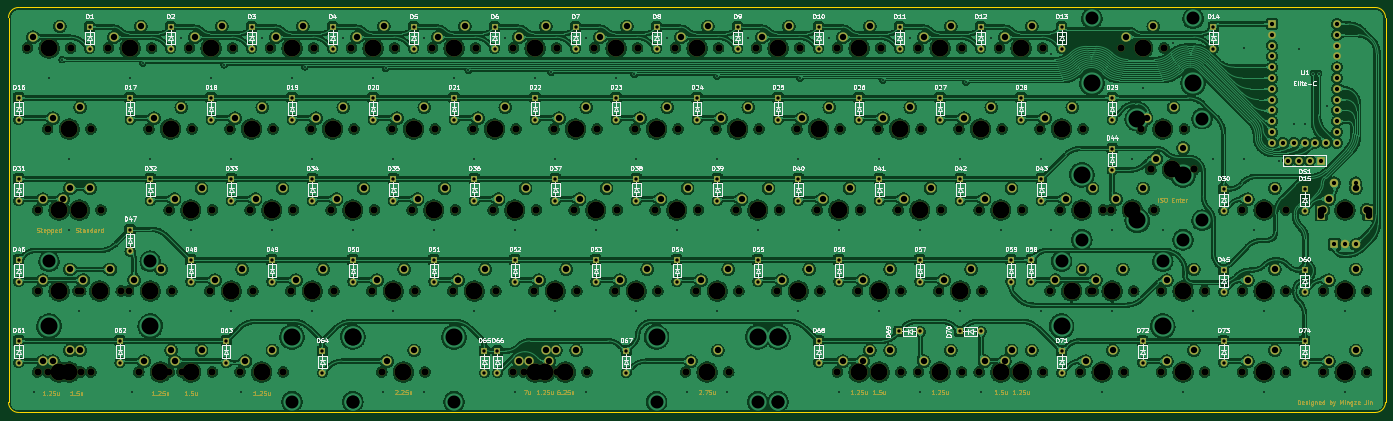
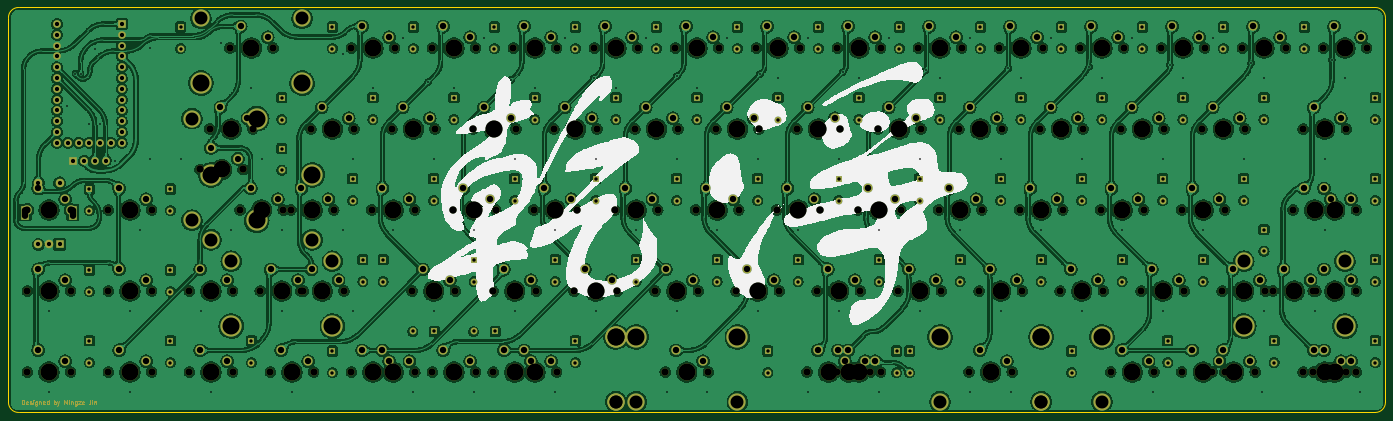
Circuit board: 11 layer files. Board 323.8 x 95.2 mm.
- bottom_copper: GanJing 65 rev 2 solder-rounded-B_Cu.gbr (2187363 bytes)
- bottom_mask: GanJing 65 rev 2 solder-rounded-B_Mask.gbr (27974 bytes)
- paste: GanJing 65 rev 2 solder-rounded-B_Paste.gbr (475 bytes)
- bottom_silk: GanJing 65 rev 2 solder-rounded-B_Silkscreen.gbr (73938 bytes)
- outline: GanJing 65 rev 2 solder-rounded-Edge_Cuts.gbr (1007 bytes)
- top_copper: GanJing 65 rev 2 solder-rounded-F_Cu.gbr (2634060 bytes)
- top_mask: GanJing 65 rev 2 solder-rounded-F_Mask.gbr (51227 bytes)
- paste: GanJing 65 rev 2 solder-rounded-F_Paste.gbr (475 bytes)
- top_silk: GanJing 65 rev 2 solder-rounded-F_Silkscreen.gbr (167312 bytes)
- drill: GanJing 65 rev 2 solder-rounded-NPTH-drl.gbr (11934 bytes)
- drill: GanJing 65 rev 2 solder-rounded-PTH-drl.gbr (15934 bytes)

=== bottom_copper: GanJing 65 rev 2 solder-rounded-B_Cu.gbr (2187363 bytes, source omitted) ===
=== bottom_mask: GanJing 65 rev 2 solder-rounded-B_Mask.gbr (27974 bytes, source omitted) ===
=== paste: GanJing 65 rev 2 solder-rounded-B_Paste.gbr ===
%TF.GenerationSoftware,KiCad,Pcbnew,(6.0.1)*%
%TF.CreationDate,2022-05-17T11:58:57-04:00*%
%TF.ProjectId,GanJing 65 rev 2 solder-rounded,47616e4a-696e-4672-9036-352072657620,2*%
%TF.SameCoordinates,Original*%
%TF.FileFunction,Paste,Bot*%
%TF.FilePolarity,Positive*%
%FSLAX46Y46*%
G04 Gerber Fmt 4.6, Leading zero omitted, Abs format (unit mm)*
G04 Created by KiCad (PCBNEW (6.0.1)) date 2022-05-17 11:58:57*
%MOMM*%
%LPD*%
G01*
G04 APERTURE LIST*
G04 APERTURE END LIST*
M02*

=== bottom_silk: GanJing 65 rev 2 solder-rounded-B_Silkscreen.gbr (73938 bytes, source omitted) ===
=== outline: GanJing 65 rev 2 solder-rounded-Edge_Cuts.gbr ===
%TF.GenerationSoftware,KiCad,Pcbnew,(6.0.1)*%
%TF.CreationDate,2022-05-17T11:58:57-04:00*%
%TF.ProjectId,GanJing 65 rev 2 solder-rounded,47616e4a-696e-4672-9036-352072657620,2*%
%TF.SameCoordinates,Original*%
%TF.FileFunction,Profile,NP*%
%FSLAX46Y46*%
G04 Gerber Fmt 4.6, Leading zero omitted, Abs format (unit mm)*
G04 Created by KiCad (PCBNEW (6.0.1)) date 2022-05-17 11:58:57*
%MOMM*%
%LPD*%
G01*
G04 APERTURE LIST*
%TA.AperFunction,Profile*%
%ADD10C,0.250000*%
%TD*%
G04 APERTURE END LIST*
D10*
X50006250Y-97631250D02*
X50006250Y-188118750D01*
X371475000Y-95250000D02*
X52387500Y-95250000D01*
X373856250Y-97631250D02*
G75*
G03*
X371475000Y-95250000I-2381250J0D01*
G01*
X373856250Y-188118750D02*
X373856250Y-97631250D01*
X52387500Y-190500000D02*
X371475000Y-190500000D01*
X50006250Y-188118750D02*
G75*
G03*
X52387500Y-190500000I2381250J0D01*
G01*
X52387500Y-95250000D02*
G75*
G03*
X50006250Y-97631250I0J-2381250D01*
G01*
X371475000Y-190500000D02*
G75*
G03*
X373856250Y-188118750I0J2381250D01*
G01*
M02*

=== top_copper: GanJing 65 rev 2 solder-rounded-F_Cu.gbr (2634060 bytes, source omitted) ===
=== top_mask: GanJing 65 rev 2 solder-rounded-F_Mask.gbr (51227 bytes, source omitted) ===
=== paste: GanJing 65 rev 2 solder-rounded-F_Paste.gbr ===
%TF.GenerationSoftware,KiCad,Pcbnew,(6.0.1)*%
%TF.CreationDate,2022-05-17T11:58:57-04:00*%
%TF.ProjectId,GanJing 65 rev 2 solder-rounded,47616e4a-696e-4672-9036-352072657620,2*%
%TF.SameCoordinates,Original*%
%TF.FileFunction,Paste,Top*%
%TF.FilePolarity,Positive*%
%FSLAX46Y46*%
G04 Gerber Fmt 4.6, Leading zero omitted, Abs format (unit mm)*
G04 Created by KiCad (PCBNEW (6.0.1)) date 2022-05-17 11:58:57*
%MOMM*%
%LPD*%
G01*
G04 APERTURE LIST*
G04 APERTURE END LIST*
M02*

=== top_silk: GanJing 65 rev 2 solder-rounded-F_Silkscreen.gbr (167312 bytes, source omitted) ===
=== drill: GanJing 65 rev 2 solder-rounded-NPTH-drl.gbr (11934 bytes, source omitted) ===
=== drill: GanJing 65 rev 2 solder-rounded-PTH-drl.gbr (15934 bytes, source omitted) ===
